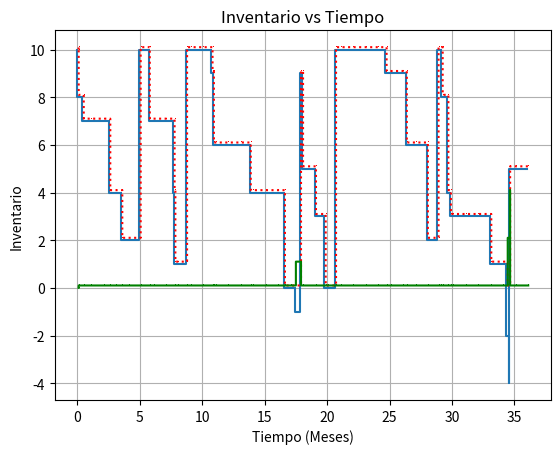

Reproduce this figure in Python.
import random
import matplotlib.pyplot as plt

INF = 1.0e30

setup_cost=0
shortage_cost=0 # p
holding_cost=0
unit_cost=0
s=3
S=10

max_time = 36

mean_interdemand = 0.8

inv_level = 10
sim_time = 0.0
amount = 0

I_plus  = [max(inv_level, 0)]
I_minus = [max(-inv_level, 0)]
inv_levels = [inv_level]
times = [0.0]

time_next_event: dict[str, float] = {
    "demand": random.expovariate(mean_interdemand),
    "order_arrival": INF,
    "evaluation": 1
}

def random_empiric():
    r = random.random()
    
    if r < 1/6:
        return 1
    elif r < 1/2:  # 1/6 + 1/3 = 1/2
        return 2
    elif r < 5/6:  # 1/2 + 1/3 = 5/6
        return 3
    else:
        return 4

def demand():
    global inv_level

    inv_level -= random_empiric()
    time_next_event["demand"] = sim_time + random.expovariate(mean_interdemand) 

def order_arrival():
    global inv_level

    inv_level += amount
    time_next_event["order_arrival"] = INF

def evaluation():
    global amount 

    if inv_level < s: 
        amount = S - inv_level;
        # total_ordering_cost += setup_cost + incremental_cost * amount;
        time_next_event["order_arrival"] = sim_time + random.uniform(0.5, 1)
    time_next_event["evaluation"] += 1.0

def update_graph_values():
    I_plus.append(max(inv_level, 0)+0.1)
    I_minus.append(max(-inv_level, 0)+0.1)
    inv_levels.append(inv_level)
    times.append(sim_time)

def get_next_event_type() -> str:
    min = INF
    event = ""
    for k in time_next_event:
        if time_next_event[k] < min:
            min = time_next_event[k]
            event = k

    return event

def graph():
    plt.plot(times, inv_levels, marker=',')
    plt.plot([i+0.1 for i in times], I_plus, linestyle=':', marker=',', color='red')
    plt.plot([i+0.1 for i in times], I_minus, marker=',', color='green')
    plt.title('Inventario vs Tiempo')
    plt.xlabel('Tiempo (Meses)')
    plt.ylabel('Inventario')
    plt.grid(True)
    plt.show()

def main():
    global sim_time

    while sim_time < max_time:
        next_event = get_next_event_type()
        
        if next_event == "demand":
            sim_time = time_next_event["demand"]
            update_graph_values()
            demand()
        elif next_event == "order_arrival":
            sim_time = time_next_event["order_arrival"]
            update_graph_values()
            order_arrival()
        elif next_event == "evaluation":
            sim_time = time_next_event["evaluation"]
            evaluation()
        update_graph_values()

        print(sim_time)

if __name__ == "__main__":
    main()
    graph()
